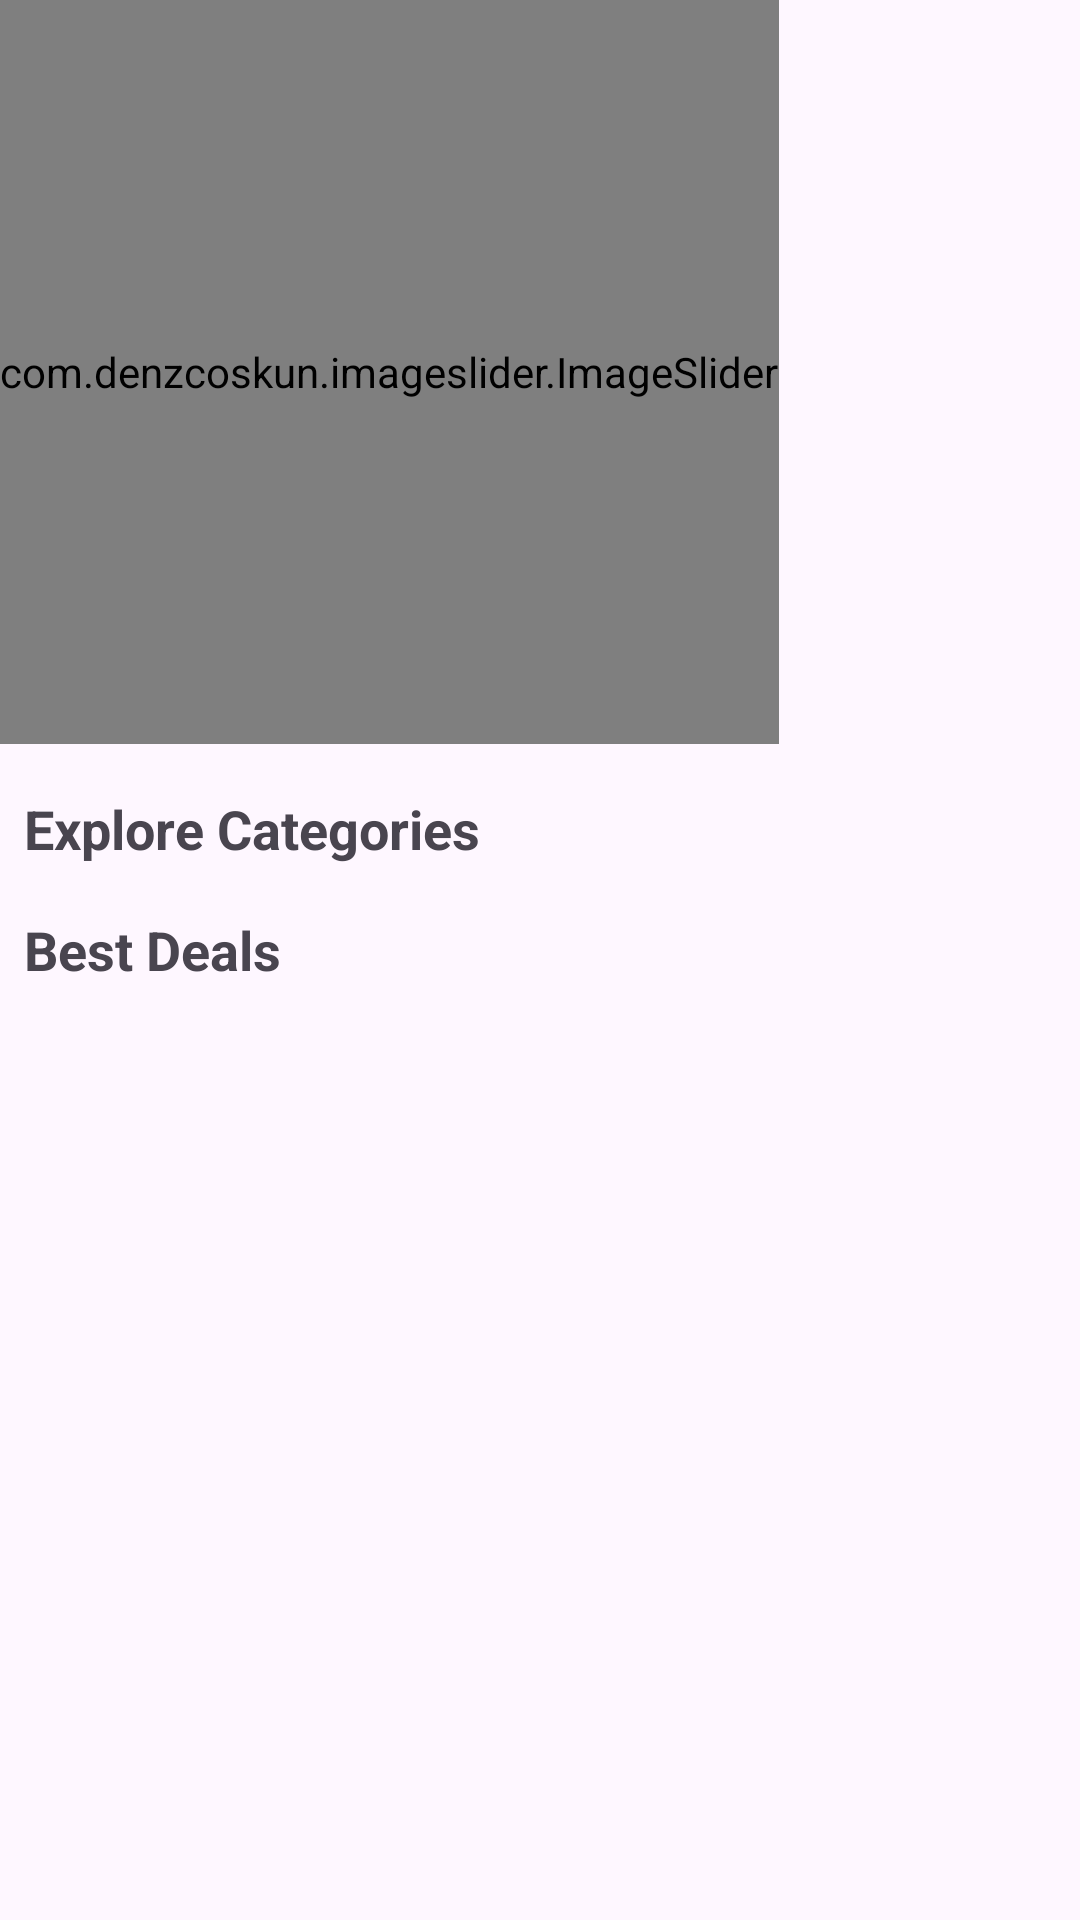

Produce the Android XML layout that renders to this screen, including the resource entries it uses.
<!-- AndroidManifest.xml: application theme Theme.ECommerce -->
<!-- res/layout/fragment_home.xml -->
<?xml version="1.0" encoding="utf-8"?>
<androidx.constraintlayout.widget.ConstraintLayout xmlns:android="http://schemas.android.com/apk/res/android"
    xmlns:app="http://schemas.android.com/apk/res-auto"
    xmlns:tools="http://schemas.android.com/tools"
    android:layout_width="match_parent"
    android:layout_height="match_parent"
    android:orientation="vertical"
    tools:context=".view.fragments.HomeFragment">

    <LinearLayout
        android:layout_width="match_parent"
        android:layout_height="match_parent"
        android:orientation="vertical">

        <com.denzcoskun.imageslider.ImageSlider
            android:id="@+id/image_slider"
            android:layout_width="wrap_content"
            android:layout_height="248dp"
            android:layout_marginBottom="8dp"
            app:iss_auto_cycle="false"
            app:iss_delay="1000"
            app:iss_period="1000"
            app:iss_placeholder="@drawable/placeholder" />

        <TextView
            android:id="@+id/tv_explore_categories"
            android:layout_width="match_parent"
            android:layout_height="wrap_content"
            android:padding="8dp"
            android:text="@string/explore_categories"
            android:textSize="18sp"
            android:textStyle="bold" />

        <androidx.recyclerview.widget.RecyclerView
            android:id="@+id/rv_categories"
            android:layout_width="match_parent"
            android:layout_height="wrap_content"
            android:orientation="horizontal"
            app:layoutManager="androidx.recyclerview.widget.GridLayoutManager"
            tools:listitem="@layout/rv_categories" />

        <TextView
            android:layout_width="match_parent"
            android:layout_height="wrap_content"
            android:padding="8dp"
            android:text="@string/best_deals"
            android:textSize="18sp"
            android:textStyle="bold" />
    </LinearLayout>

    <RelativeLayout
        android:layout_width="match_parent"
        android:layout_height="match_parent">

        <com.google.android.material.progressindicator.CircularProgressIndicator
            android:id="@+id/progress_bar"
            android:layout_width="wrap_content"
            android:layout_height="wrap_content"
            android:layout_centerInParent="true"
            android:indeterminate="true"
            android:visibility="gone" />
    </RelativeLayout>
</androidx.constraintlayout.widget.ConstraintLayout>
<!-- res/layout/rv_categories.xml (included above) -->
<?xml version="1.0" encoding="utf-8"?>
<LinearLayout xmlns:android="http://schemas.android.com/apk/res/android"
    xmlns:app="http://schemas.android.com/apk/res-auto"
    android:layout_width="wrap_content"
    android:layout_height="wrap_content"
    android:layout_marginLeft="4dp">

    <androidx.cardview.widget.CardView
        android:id="@+id/card_view_category"
        android:layout_width="match_parent"
        android:layout_height="match_parent"
        app:cardCornerRadius="8dp"
        app:cardUseCompatPadding="true">

        <LinearLayout
            android:layout_width="match_parent"
            android:layout_height="match_parent"
            android:orientation="vertical"
            android:gravity="center">

            <ImageView
                android:id="@+id/iv_category"
                android:layout_width="180dp"
                android:layout_height="122dp"
                android:layout_marginBottom="4dp"
                android:scaleType="fitXY"
                android:src="@drawable/footwear" />

            <TextView
                android:id="@+id/tv_category_name"
                android:layout_width="match_parent"
                android:layout_height="wrap_content"
                android:text="Footwear"
                android:textAlignment="center"
                android:textColor="@color/black"
                android:textSize="13sp"
                android:textStyle="bold" />

            <TextView
                android:id="@+id/tv_category_special"
                android:layout_width="match_parent"
                android:layout_height="wrap_content"
                android:text="From ₹ 699"
                android:textAlignment="center"
                android:textColor="@color/dark_grey"
                android:textSize="12sp" />
        </LinearLayout>
    </androidx.cardview.widget.CardView>
</LinearLayout>
<!-- resources referenced by this layout -->
<resources>
  <color name="black">#FF000000</color>
  <color name="dark_grey">#4E4D4D</color>
  <!-- drawable footwear: jpg bitmap (drawable, 8640 bytes) -->
  <string name="best_deals">Best Deals</string>
  <string name="explore_categories">Explore Categories</string>
  <style name="Theme.ECommerce" parent="Theme.Material3.Light.NoActionBar">
          
          
          <item name="colorPrimary">@color/aqua_blue</item>
          <item name="colorPrimaryDark">@color/pacific_blue</item>
          <item name="android:textColorSecondary">@color/white</item>
  
          
          
      </style>
  <color name="aqua_blue">#03d5c8</color>
  <color name="pacific_blue">#0eb0d2</color>
  <color name="white">#FFFFFFFF</color>
</resources>
